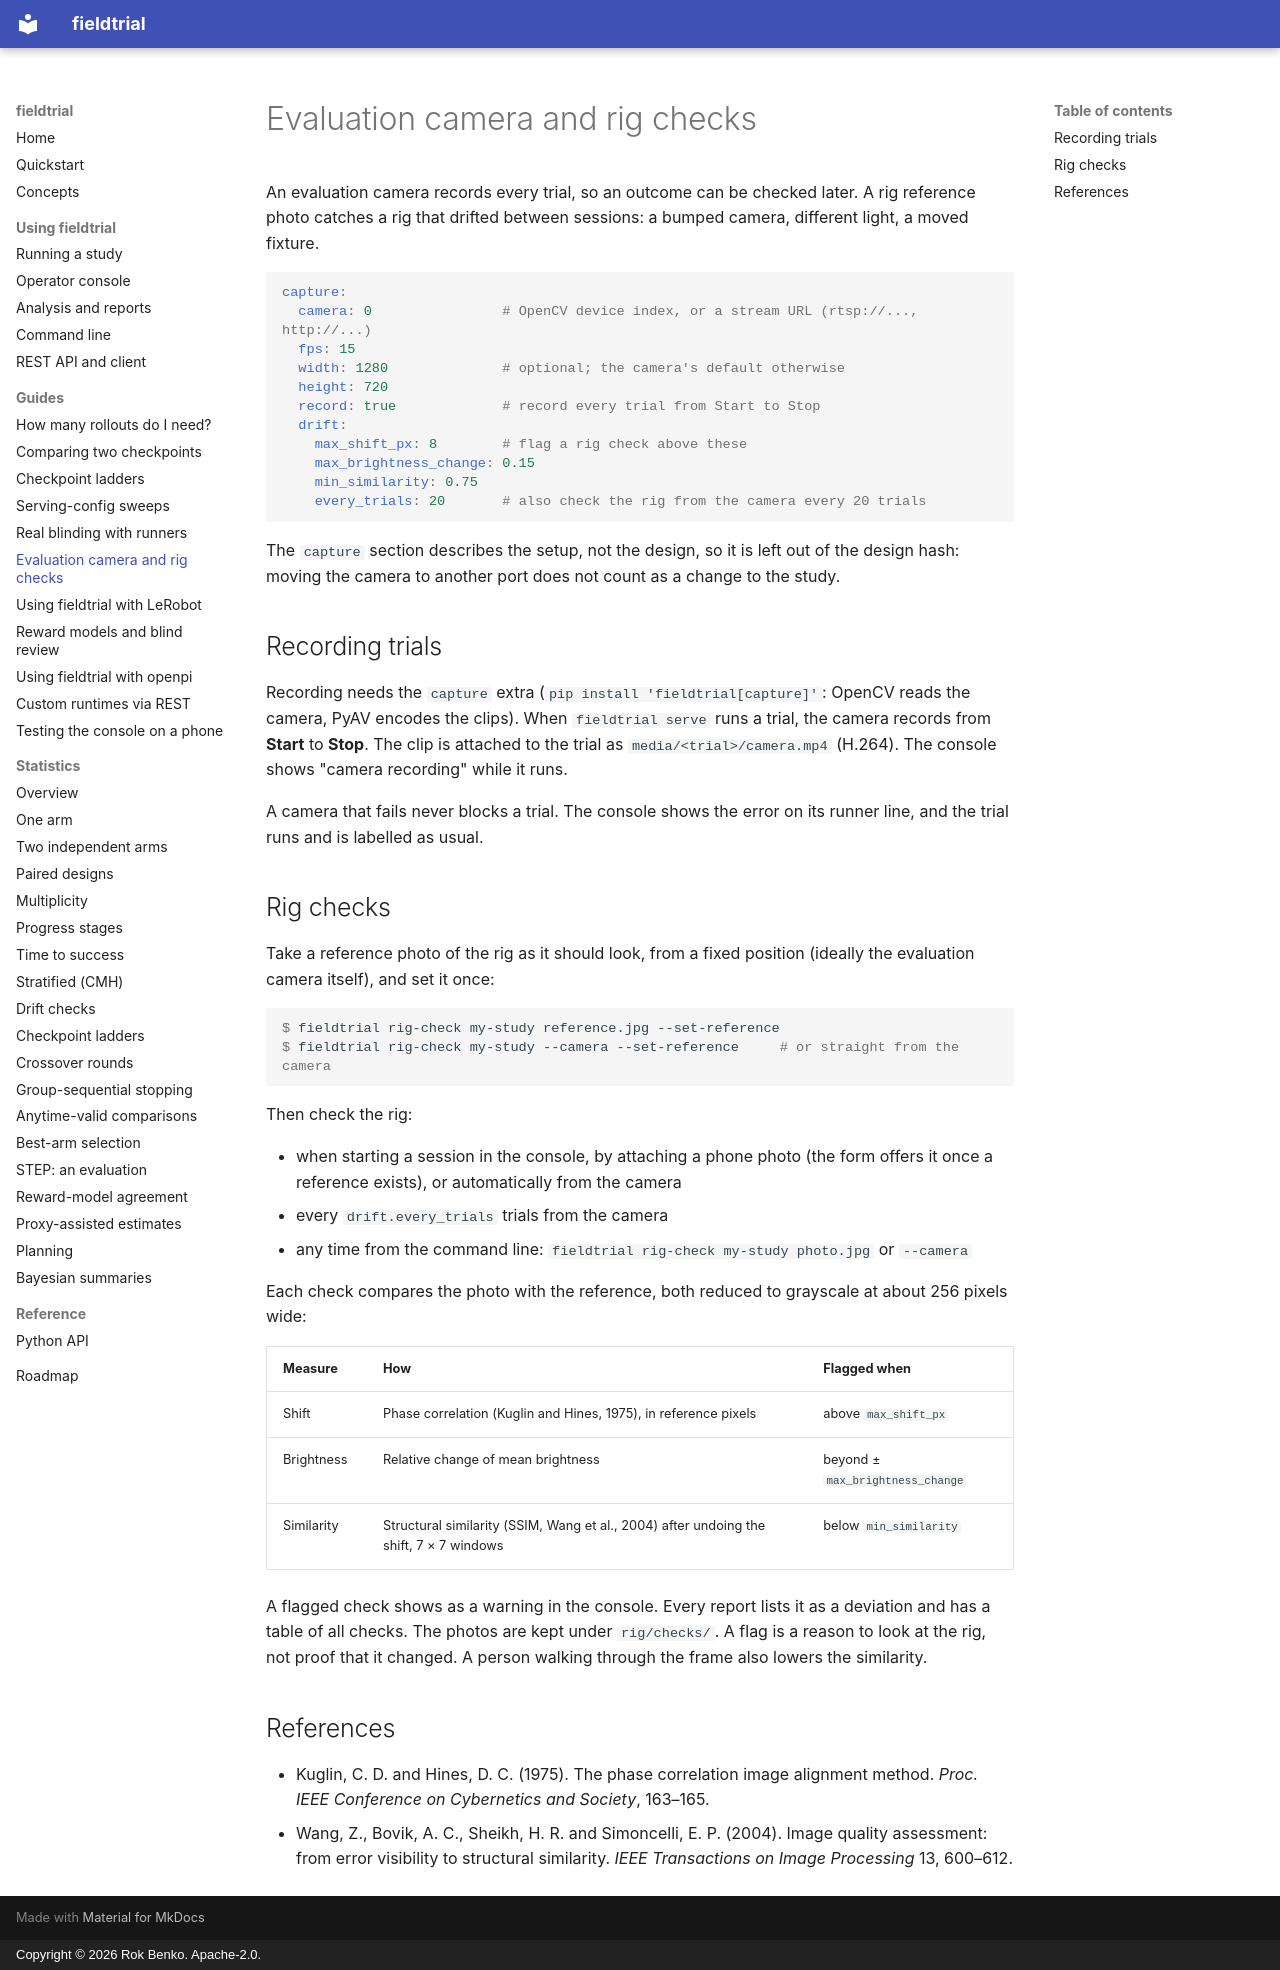

repository: rokbenko/fieldtrial · page: guides/capture/index.html · generator: mkdocs · copyright: Copyright © 2026 Rok Benko. Apache-2.0.

# Evaluation camera and rig checks

An evaluation camera records every trial, so an outcome can be checked later. A rig
reference photo catches a rig that drifted between sessions: a bumped camera, different
light, a moved fixture.

```yaml
capture:
  camera: 0                # OpenCV device index, or a stream URL (rtsp://..., http://...)
  fps: 15
  width: 1280              # optional; the camera's default otherwise
  height: 720
  record: true             # record every trial from Start to Stop
  drift:
    max_shift_px: 8        # flag a rig check above these
    max_brightness_change: 0.15
    min_similarity: 0.75
    every_trials: 20       # also check the rig from the camera every 20 trials
```

The `capture` section describes the setup, not the design, so it is left out of the
design hash: moving the camera to another port does not count as a change to the study.

## Recording trials

Recording needs the `capture` extra (`pip install 'fieldtrial[capture]'`: OpenCV reads the
camera, PyAV encodes the clips). When `fieldtrial serve` runs a trial, the camera records
from **Start** to **Stop**. The clip is attached to the trial as `media/<trial>/camera.mp4`
(H.264). The console shows "camera recording" while it runs.

A camera that fails never blocks a trial. The console shows the error on its runner line,
and the trial runs and is labelled as usual.

## Rig checks

Take a reference photo of the rig as it should look, from a fixed position (ideally the
evaluation camera itself), and set it once:

```console
$ fieldtrial rig-check my-study reference.jpg --set-reference
$ fieldtrial rig-check my-study --camera --set-reference     # or straight from the camera
```

Then check the rig:

- when starting a session in the console, by attaching a phone photo (the form offers it
  once a reference exists), or automatically from the camera
- every `drift.every_trials` trials from the camera
- any time from the command line: `fieldtrial rig-check my-study photo.jpg` or `--camera`

Each check compares the photo with the reference, both reduced to grayscale at about 256
pixels wide:

| Measure | How | Flagged when |
|---|---|---|
| Shift | Phase correlation (Kuglin and Hines, 1975), in reference pixels | above `max_shift_px` |
| Brightness | Relative change of mean brightness | beyond ± `max_brightness_change` |
| Similarity | Structural similarity (SSIM, Wang et al., 2004) after undoing the shift, 7 × 7 windows | below `min_similarity` |

A flagged check shows as a warning in the console. Every report lists it as a deviation
and has a table of all checks. The photos are kept under `rig/checks/`. A flag is a
reason to look at the rig, not proof that it changed. A person walking through the frame
also lowers the similarity.

## References

- Kuglin, C. D. and Hines, D. C. (1975). The phase correlation image alignment method.
  *Proc. IEEE Conference on Cybernetics and Society*, 163–165.
- Wang, Z., Bovik, A. C., Sheikh, H. R. and Simoncelli, E. P. (2004). Image quality
  assessment: from error visibility to structural similarity. *IEEE Transactions on Image
  Processing* 13, 600–612.
